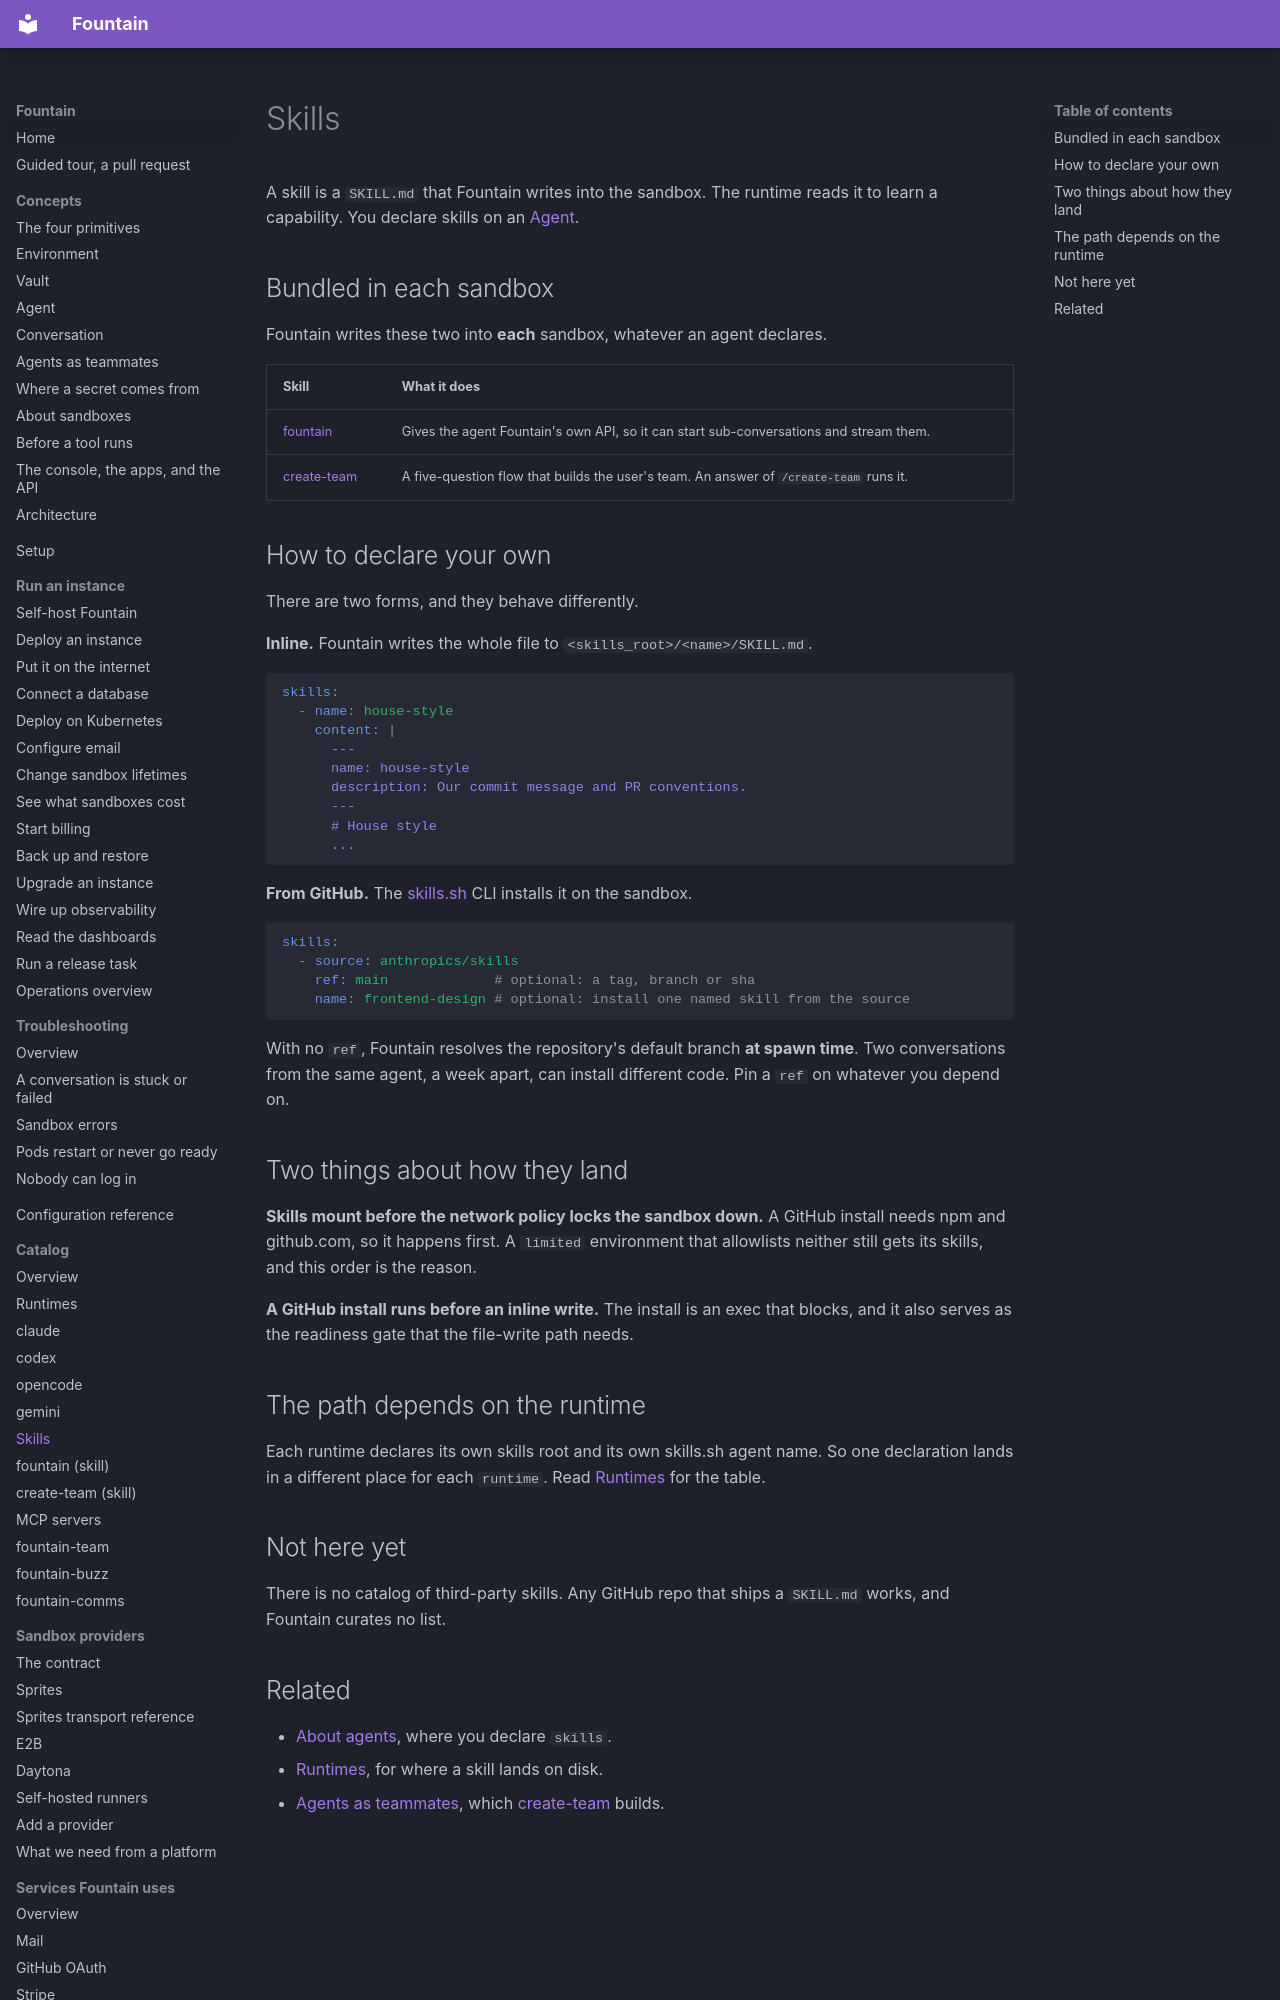

repository: BinaryBourbon/fountain · page: catalog/skills/index.html · generator: mkdocs

# Skills

A skill is a `SKILL.md` that Fountain writes into the sandbox. The runtime
reads it to learn a capability. You declare skills on an
[Agent](../../concepts/agent.md).

## Bundled in each sandbox

Fountain writes these two into **each** sandbox, whatever an agent declares.

| Skill | What it does |
|---|---|
| [fountain](fountain.md) | Gives the agent Fountain's own API, so it can start sub-conversations and stream them. |
| [create-team](create-team.md) | A five-question flow that builds the user's team. An answer of `/create-team` runs it. |

## How to declare your own

There are two forms, and they behave differently.

**Inline.** Fountain writes the whole file to
`<skills_root>/<name>/SKILL.md`.

```yaml
skills:
  - name: house-style
    content: |
      ---
      name: house-style
      description: Our commit message and PR conventions.
      ---
      # House style
      ...
```

**From GitHub.** The [skills.sh](https://skills.sh) CLI installs it on the
sandbox.

```yaml
skills:
  - source: anthropics/skills
    ref: main             # optional: a tag, branch or sha
    name: frontend-design # optional: install one named skill from the source
```

With no `ref`, Fountain resolves the repository's default branch **at spawn
time**. Two conversations from the same agent, a week apart, can install
different code. Pin a `ref` on whatever you depend on.
